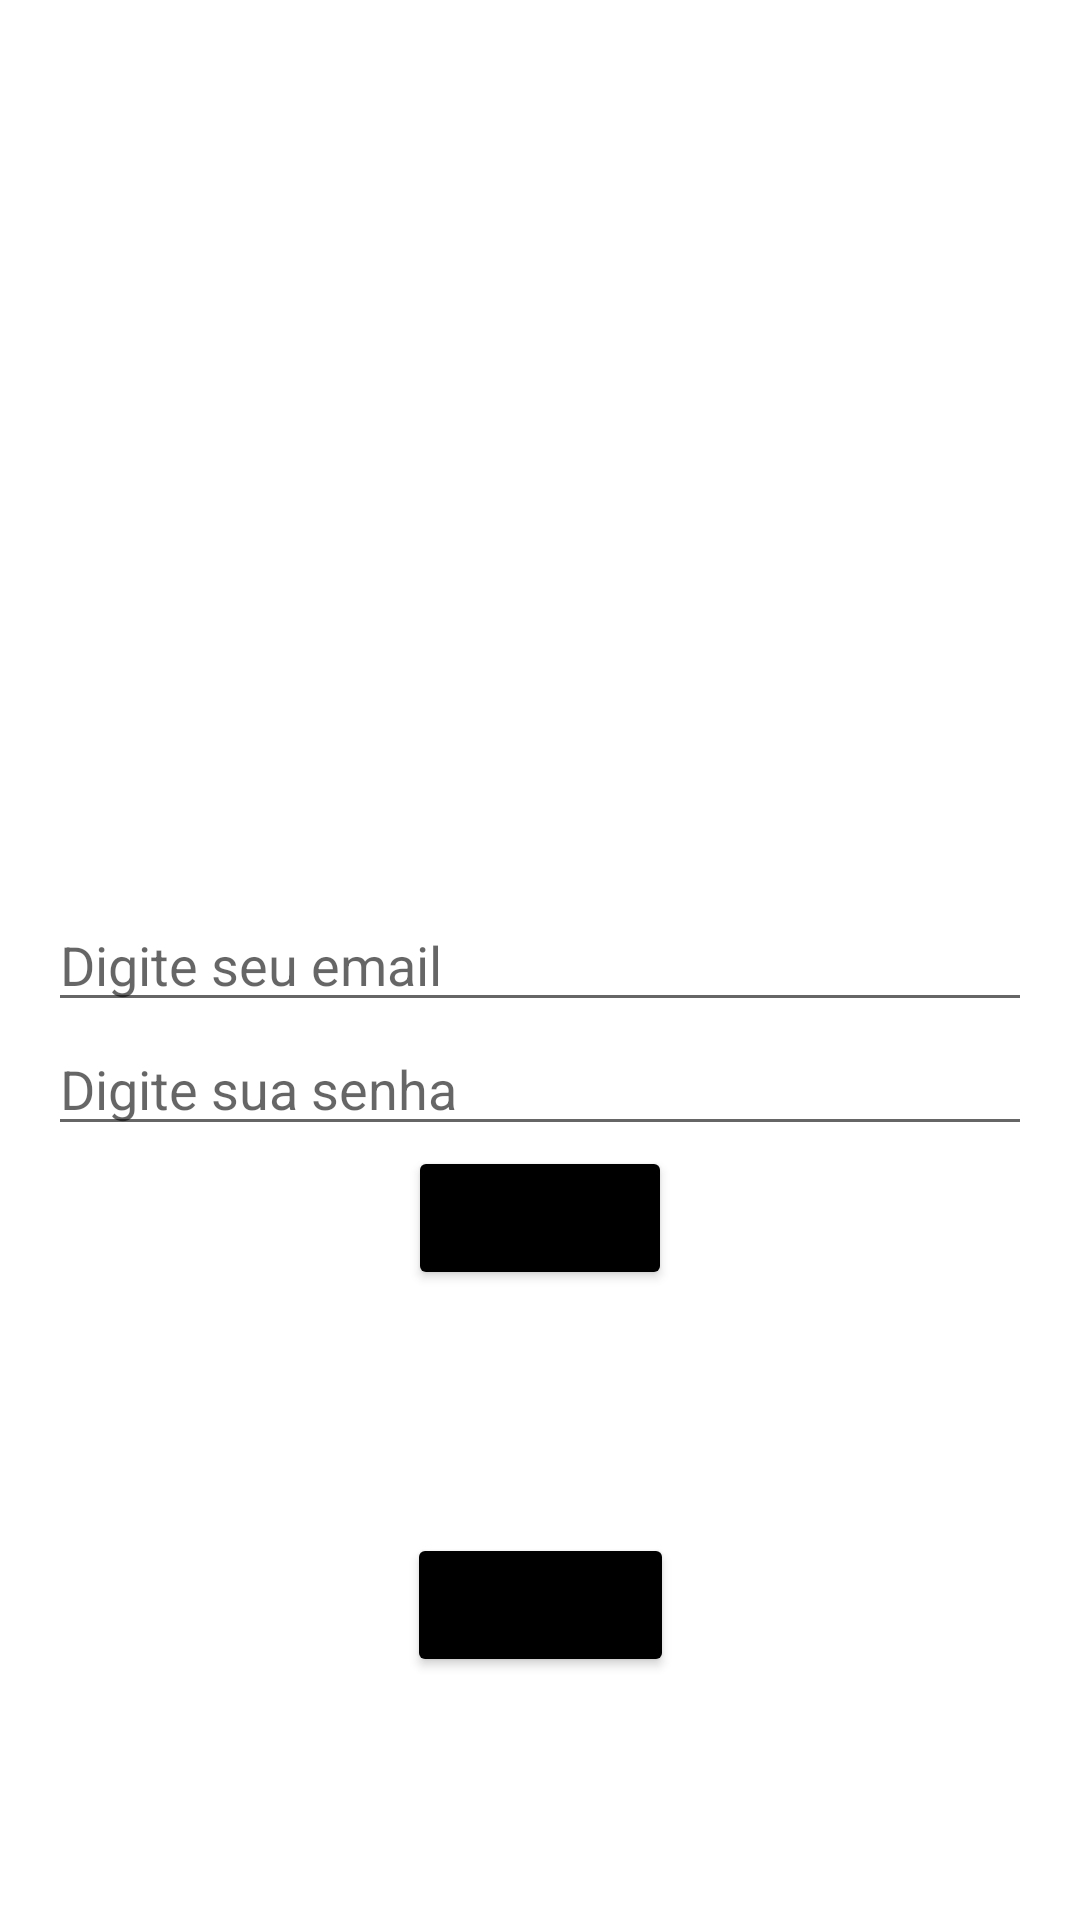

Produce the Android XML layout that renders to this screen, including the resource entries it uses.
<!-- AndroidManifest.xml: application theme Theme.OndeTemEsseFilme -->
<!-- res/layout/login_activity.xml -->
<?xml version="1.0" encoding="utf-8"?>
<androidx.constraintlayout.widget.ConstraintLayout xmlns:android="http://schemas.android.com/apk/res/android"
    xmlns:app="http://schemas.android.com/apk/res-auto"
    android:id="@+id/login_root"
    android:layout_width="match_parent"
    android:layout_height="match_parent"
    app:layout_constraintBottom_toBottomOf="parent"
    app:layout_constraintEnd_toEndOf="parent"
    app:layout_constraintStart_toStartOf="parent"
    app:layout_constraintTop_toTopOf="parent">

    <com.google.android.material.textfield.TextInputEditText
        android:id="@+id/email_login"
        android:layout_width="match_parent"
        android:layout_height="wrap_content"
        android:layout_margin="16dp"
        android:hint="@string/login_email"
        app:layout_constraintBottom_toBottomOf="parent"
        app:layout_constraintEnd_toEndOf="parent"
        app:layout_constraintStart_toStartOf="parent"
        app:layout_constraintTop_toTopOf="parent" />

    <com.google.android.material.textfield.TextInputEditText
        android:id="@+id/senha_login"
        android:layout_width="0dp"
        android:layout_height="wrap_content"
        android:hint="@string/login_password"
        app:layout_constraintEnd_toEndOf="@id/email_login"
        app:layout_constraintStart_toStartOf="@id/email_login"
        app:layout_constraintTop_toBottomOf="@id/email_login" />

    <Button
        android:id="@+id/login_button"
        android:layout_width="wrap_content"
        android:layout_height="wrap_content"
        android:text="@string/button_login"
        android:backgroundTint="@color/black"
        app:layout_constraintTop_toBottomOf="@id/senha_login"
        app:layout_constraintStart_toStartOf="@id/senha_login"
        app:layout_constraintEnd_toEndOf="@id/senha_login"
        />

    <Button
        android:layout_width="wrap_content"
        android:layout_height="wrap_content"
        android:id="@+id/anonimous_view_button"
        android:text="@string/button_login_anonimous"
        android:backgroundTint="@color/black"
        app:layout_constraintTop_toBottomOf="@id/login_button"
        app:layout_constraintStart_toStartOf="@id/login_button"
        app:layout_constraintEnd_toEndOf="@id/login_button"
        app:layout_constraintBottom_toBottomOf="parent"
        />
</androidx.constraintlayout.widget.ConstraintLayout>
<!-- resources referenced by this layout -->
<resources>
  <string name="button_login">Entrar</string>
  <string name="button_login_anonimous">Anônimo</string>
  <string name="login_email">Digite seu email</string>
  <string name="login_password">Digite sua senha</string>
  <style name="Theme.OndeTemEsseFilme" parent="Theme.MaterialComponents.DayNight.DarkActionBar">
          
          <item name="colorPrimary">@color/teal_200</item>
          <item name="colorPrimaryVariant">@color/teal_200</item>
          <item name="colorOnPrimary">@color/teal_200</item>
          
          <item name="colorSecondary">@color/teal_200</item>
          <item name="colorSecondaryVariant">@color/teal_200</item>
          <item name="colorOnSecondary">@color/teal_200</item>
          
          <item name="android:statusBarColor" tools:targetApi="l">?attr/colorPrimaryVariant</item>
          
          <item name="windowActionBar">false</item>
          <item name="windowNoTitle">true</item>
      </style>
  <!-- not gathered from this repository: default colours our renderer supplied (Android Studio template values) -->
  <color name="teal_200">#FF03DAC5</color>
  <color name="black">#FF000000</color>
</resources>
